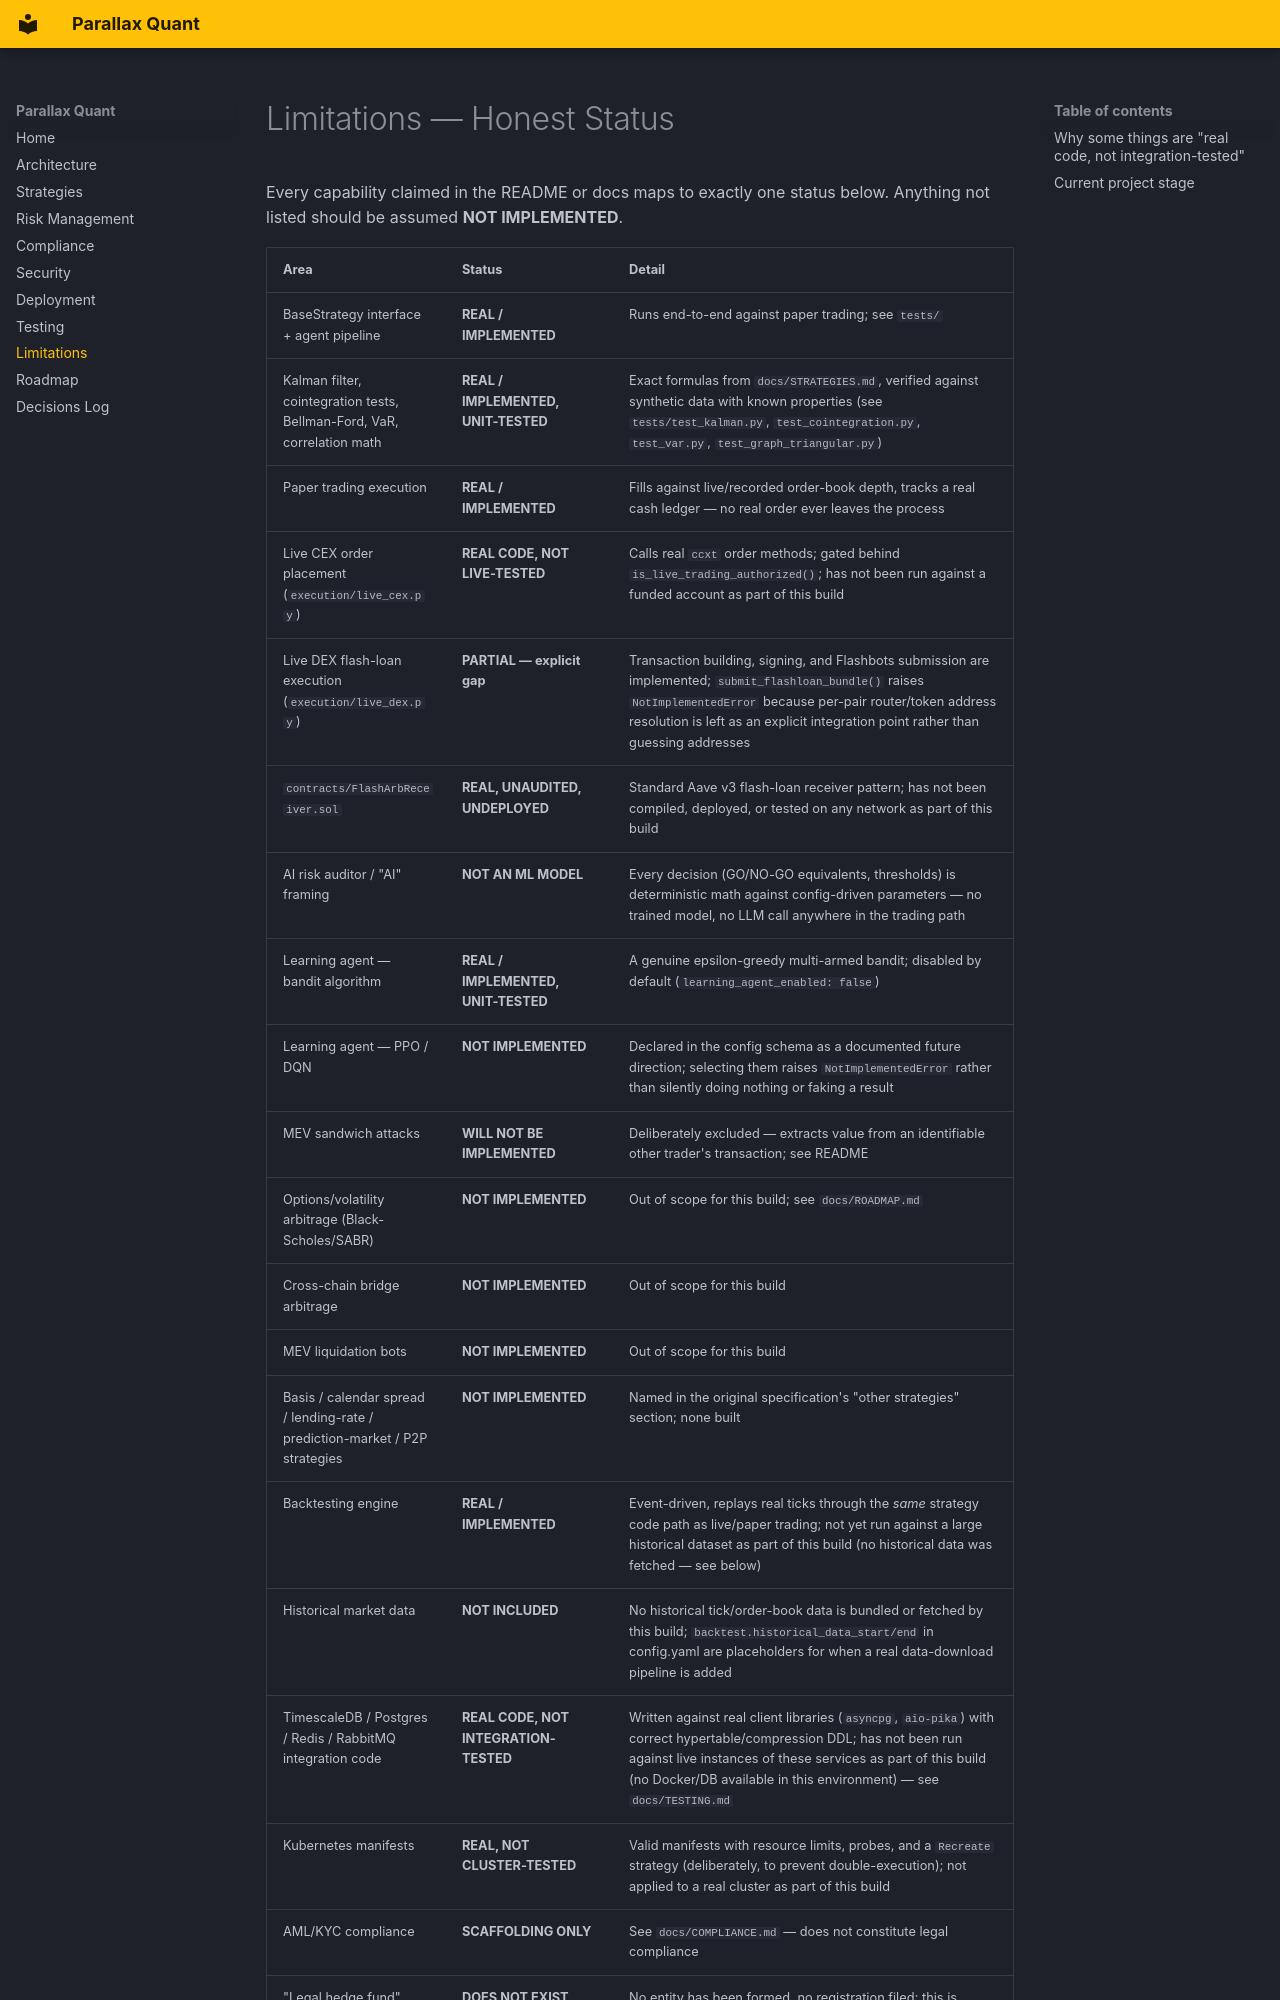

repository: adelakbaribiz-sketch/parallax-quant · page: LIMITATIONS/index.html · generator: mkdocs

# Limitations — Honest Status

Every capability claimed in the README or docs maps to exactly one status
below. Anything not listed should be assumed **NOT IMPLEMENTED**.

| Area | Status | Detail |
|---|---|---|
| BaseStrategy interface + agent pipeline | **REAL / IMPLEMENTED** | Runs end-to-end against paper trading; see `tests/` |
| Kalman filter, cointegration tests, Bellman-Ford, VaR, correlation math | **REAL / IMPLEMENTED, UNIT-TESTED** | Exact formulas from `docs/STRATEGIES.md`, verified against synthetic data with known properties (see `tests/test_kalman.py`, `test_cointegration.py`, `test_var.py`, `test_graph_triangular.py`) |
| Paper trading execution | **REAL / IMPLEMENTED** | Fills against live/recorded order-book depth, tracks a real cash ledger — no real order ever leaves the process |
| Live CEX order placement (`execution/live_cex.py`) | **REAL CODE, NOT LIVE-TESTED** | Calls real `ccxt` order methods; gated behind `is_live_trading_authorized()`; has not been run against a funded account as part of this build |
| Live DEX flash-loan execution (`execution/live_dex.py`) | **PARTIAL — explicit gap** | Transaction building, signing, and Flashbots submission are implemented; `submit_flashloan_bundle()` raises `NotImplementedError` because per-pair router/token address resolution is left as an explicit integration point rather than guessing addresses |
| `contracts/FlashArbReceiver.sol` | **REAL, UNAUDITED, UNDEPLOYED** | Standard Aave v3 flash-loan receiver pattern; has not been compiled, deployed, or tested on any network as part of this build |
| AI risk auditor / "AI" framing | **NOT AN ML MODEL** | Every decision (GO/NO-GO equivalents, thresholds) is deterministic math against config-driven parameters — no trained model, no LLM call anywhere in the trading path |
| Learning agent — bandit algorithm | **REAL / IMPLEMENTED, UNIT-TESTED** | A genuine epsilon-greedy multi-armed bandit; disabled by default (`learning_agent_enabled: false`) |
| Learning agent — PPO / DQN | **NOT IMPLEMENTED** | Declared in the config schema as a documented future direction; selecting them raises `NotImplementedError` rather than silently doing nothing or faking a result |
| MEV sandwich attacks | **WILL NOT BE IMPLEMENTED** | Deliberately excluded — extracts value from an identifiable other trader's transaction; see README |
| Options/volatility arbitrage (Black-Scholes/SABR) | **NOT IMPLEMENTED** | Out of scope for this build; see `docs/ROADMAP.md` |
| Cross-chain bridge arbitrage | **NOT IMPLEMENTED** | Out of scope for this build |
| MEV liquidation bots | **NOT IMPLEMENTED** | Out of scope for this build |
| Basis / calendar spread / lending-rate / prediction-market / P2P strategies | **NOT IMPLEMENTED** | Named in the original specification's "other strategies" section; none built |
| Backtesting engine | **REAL / IMPLEMENTED** | Event-driven, replays real ticks through the *same* strategy code path as live/paper trading; not yet run against a large historical dataset as part of this build (no historical data was fetched — see below) |
| Historical market data | **NOT INCLUDED** | No historical tick/order-book data is bundled or fetched by this build; `backtest.historical_data_start/end` in config.yaml are placeholders for when a real data-download pipeline is added |
| TimescaleDB / Postgres / Redis / RabbitMQ integration code | **REAL CODE, NOT INTEGRATION-TESTED** | Written against real client libraries (`asyncpg`, `aio-pika`) with correct hypertable/compression DDL; has not been run against live instances of these services as part of this build (no Docker/DB available in this environment) — see `docs/TESTING.md` |
| Kubernetes manifests | **REAL, NOT CLUSTER-TESTED** | Valid manifests with resource limits, probes, and a `Recreate` strategy (deliberately, to prevent double-execution); not applied to a real cluster as part of this build |
| AML
